Image classification data set "DatasetBalanced" (DikshaP-2506/CropSecureLeafDiseaseDataset on GitHub). Class labels (5): anthracnose, initial stage, leaf blight, leaf spot, pest damage.

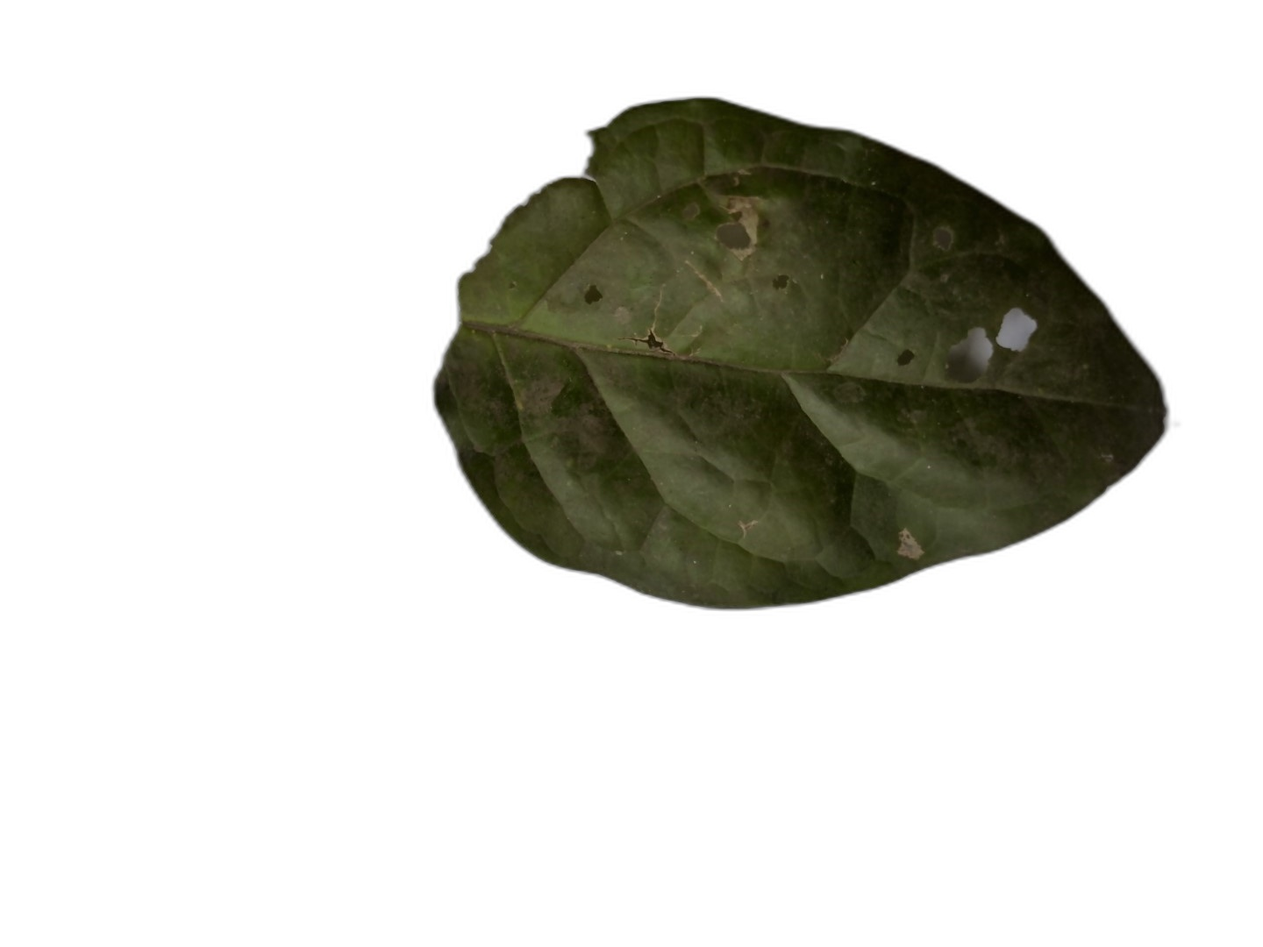
Label: anthracnose

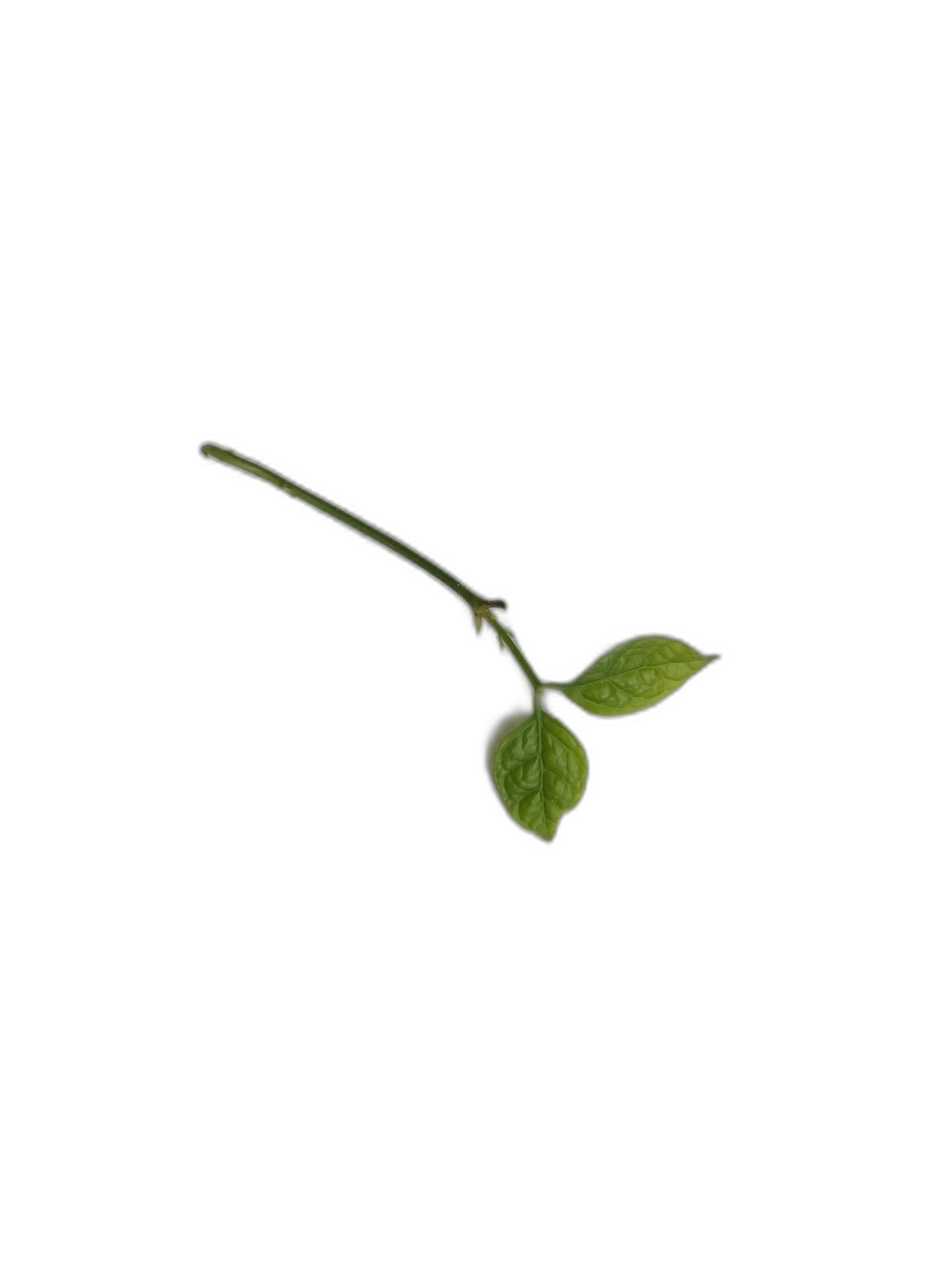
Label: initial stage

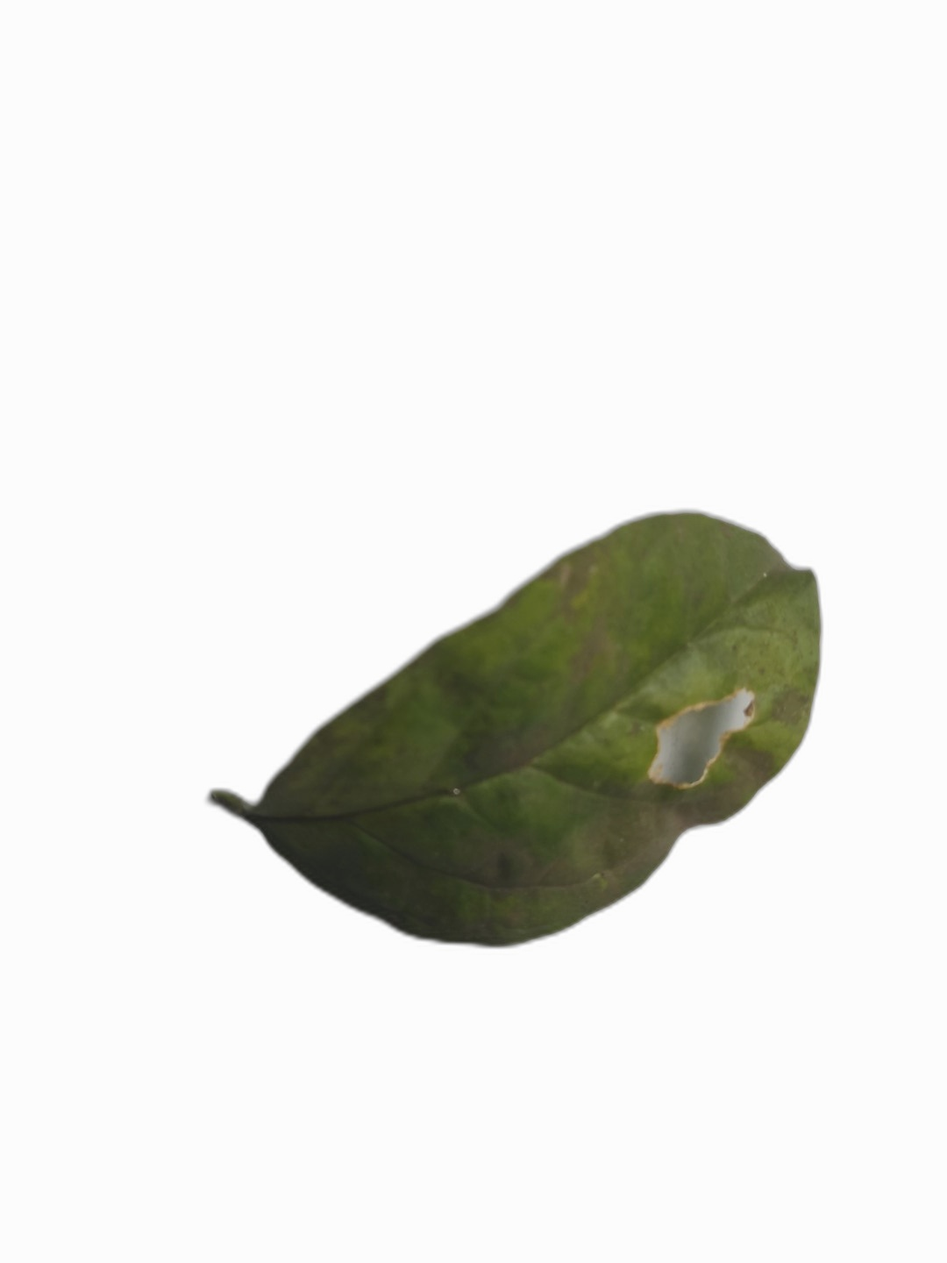
Label: leaf spot

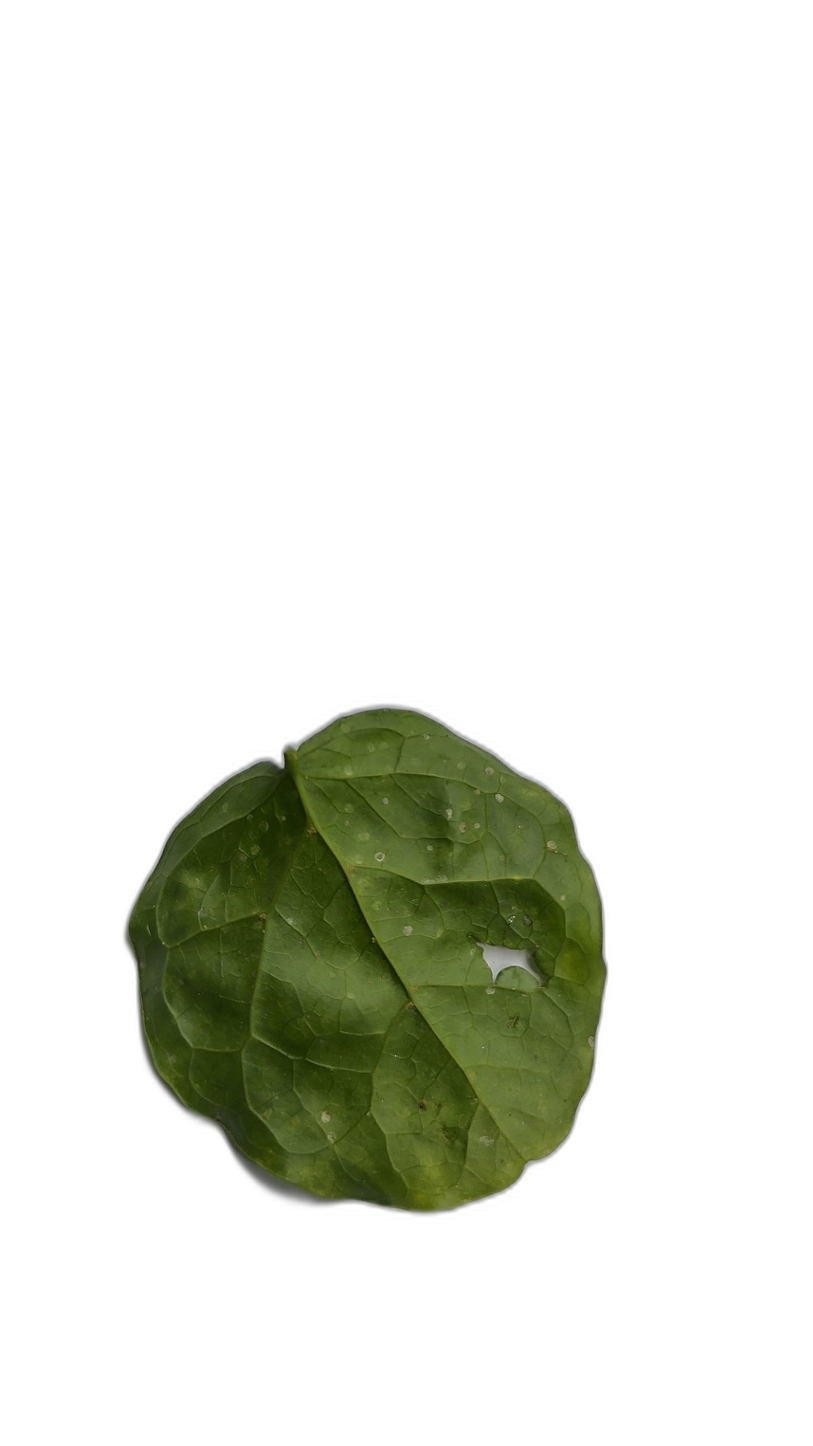
Label: pest damage

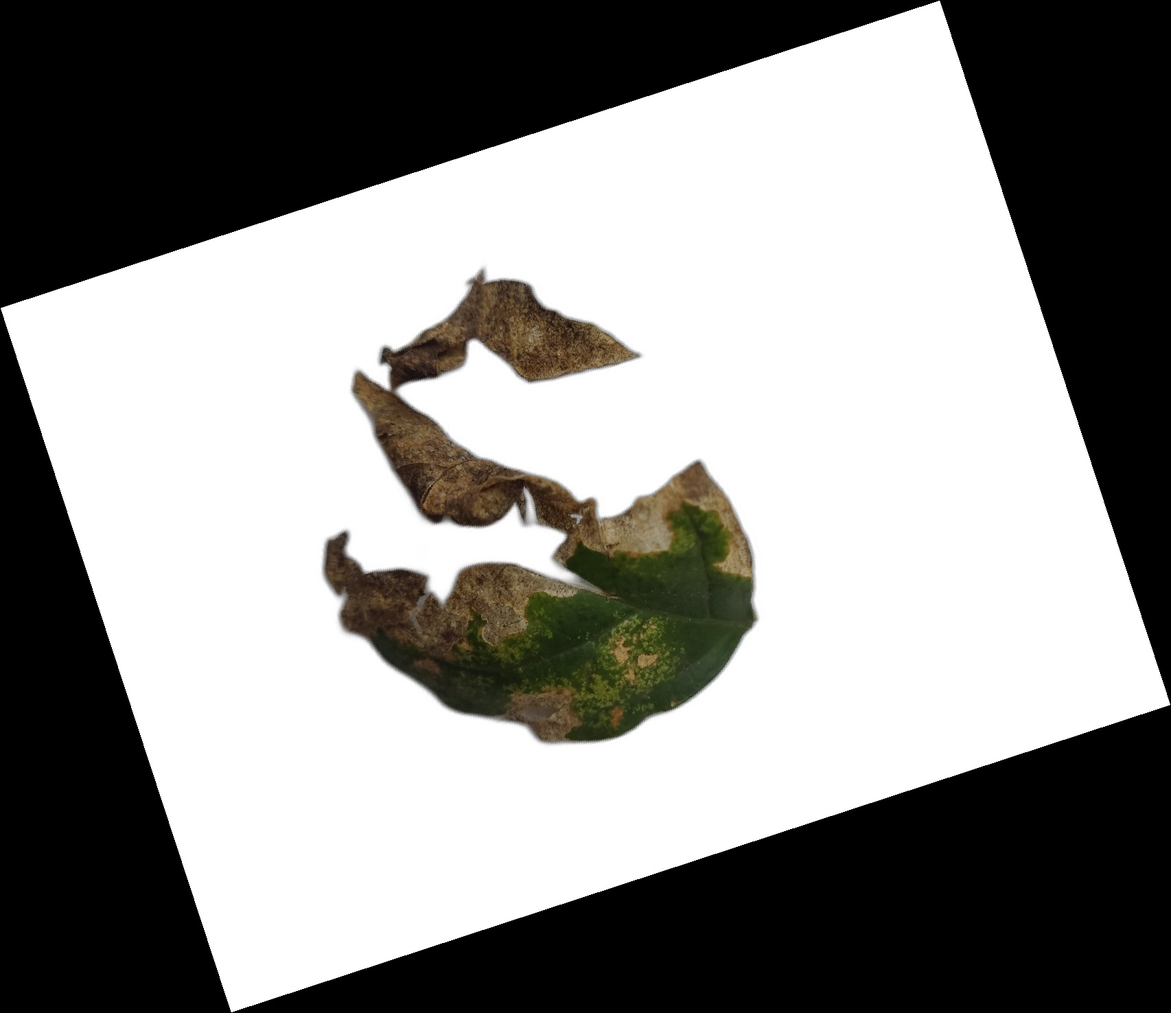
Label: leaf blight

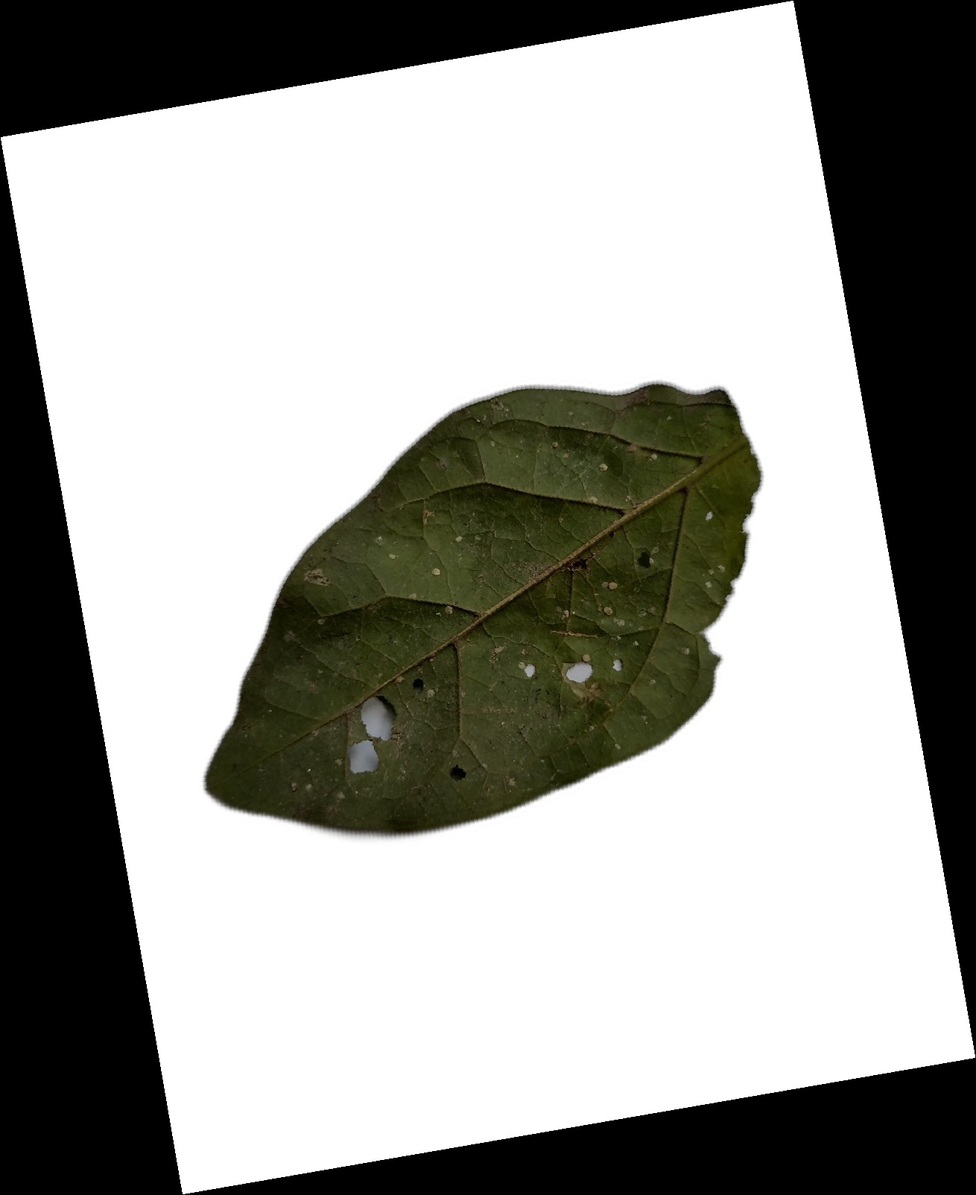
Label: anthracnose
